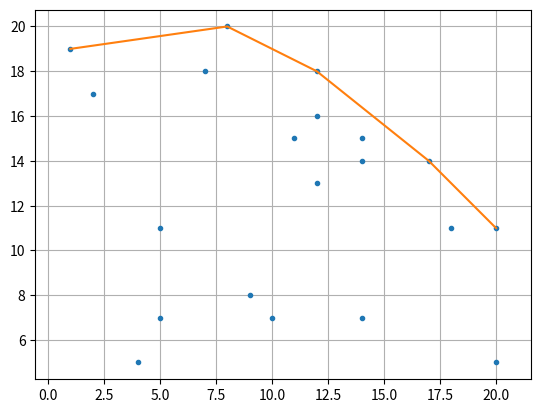

Generate this figure with matplotlib:
from random import randint

import matplotlib.pyplot as plt 


def orientation(tab,i,j,k):
    p1 = tab[i]
    p2 = tab[j]
    p3 = tab[k]
    p12 = [p2[0]-p1[0],p2[1]-p1[1]]
    p13 = [p3[0]-p1[0],p3[1]-p1[1]]
    det = p12[0]*p13[1]-p12[1]*p13[0]
    if det <0 :
        return -1
    elif det >0 :
        return 1
    else :
        return 0

def enveloppe_Sup_rec(tab,Es,i):
    if est_vide(Es):
        push(Es,i)
    else :
        p1 = i
        p2 = pop(Es)
        if est_vide(Es):
            push(Es,p2)
            push(Es,p1)
        else :
            p3 = top(Es)
            if orientation(tab,p1,p2,p3)>0:
                push(Es,p2)
                push(Es,p1)
            else :
                enveloppe_Sup_rec(tab,Es,i)
                
def enveloppe_Sup_it(tab,Es,i):
    if est_vide(Es):
        push(Es,i)
    else :
        p1 = i
        p2 = pop(Es)
        if est_vide(Es):
            push(Es,p2)
            push(Es,p1)
        else :
            ori=1
            while (not(est_vide(Es))) or ori>0.00001:
                print(Es,ori)
                p3 = top(Es)
                ori = orientation(tab,p1,p2,p3)
                if ori>0:
                    push(Es,p2)
                    push(Es,p1)
                else :
                    pop(Es)
                
                

def creer_pile():
    return[]

def est_vide(p):
    return len(p)==0

def push(p,e):
    p.append(e)

def pop(p):
    return p.pop()
    
def top(p):
    return p[-1]



def segmente(tab,i,j):
    """
    Segmentation d'un tableau par rapport à un pivot.
    Keyword arguments: 
    Entrées :
        tab (list) -- liste de nombres
        i,j (int) -- indices de fin et de début de la segmantation
    Sorties :    
        tab (list) -- liste de nombres avec le pivot à sa place définitive
        k (int) -- indice de la place du pivot
    """
    g =i+1
    d=j
    p=tab[i][0]
    while g<=d :
        while d>=0 and tab[d][0]>p:
            d=d-1
        while g<=j and tab[g][0]<=p:
            g=g+1
        if g<d :
            tab[g],tab[d]=tab[d],tab[g]
            d=d-1
            g=g+1
    k=d
    tab[i],tab[d]=tab[d],tab[i]
    return k
    
def tri_quicksort(tab,i,j):
    """
    Tri d'une liste par l'utilisation du tri rapide (Quick sort).
    Keyword arguments:
    Entrées :
        tab (list) -- liste de nombres
        i,j (int) -- indices de fin et de début de la zone de tri
    Sorties :    
        tab (list) -- liste de nombres avec le pivot à sa place définitive
    """
    if i<j :
        k = segmente(tab,i,j)
        tri_quicksort(tab,i,k-1)
        tri_quicksort(tab,k+1,j)



                

nuage = [[randint(0,20),randint(0,20)] for i in range(20)]

x=[nuage[i][0] for i in range(len(nuage))]
y=[nuage[i][1] for i in range(len(nuage))]
plt.axis("equal")
plt.grid()
a = max(x)
b = max(y)
maxi = max(a,b)
plt.plot(x,y,".")

nuagetrie = nuage.copy()
tri_quicksort(nuagetrie,0,len(nuage)-1)

Es=creer_pile()
for i in range(len(nuagetrie)):
    enveloppe_Sup_rec(nuagetrie,Es,i)
xenv =[]
yenv = []
for i in Es:
    xenv.append(nuagetrie[i][0])
    yenv.append(nuagetrie[i][1])
plt.plot(xenv,yenv)

# Es=creer_pile()
# for i in range(len(nuagetrie)):
#     enveloppe_Sup_it(nuagetrie,Es,i)
# xenv =[]
# yenv = []

plt.show()

